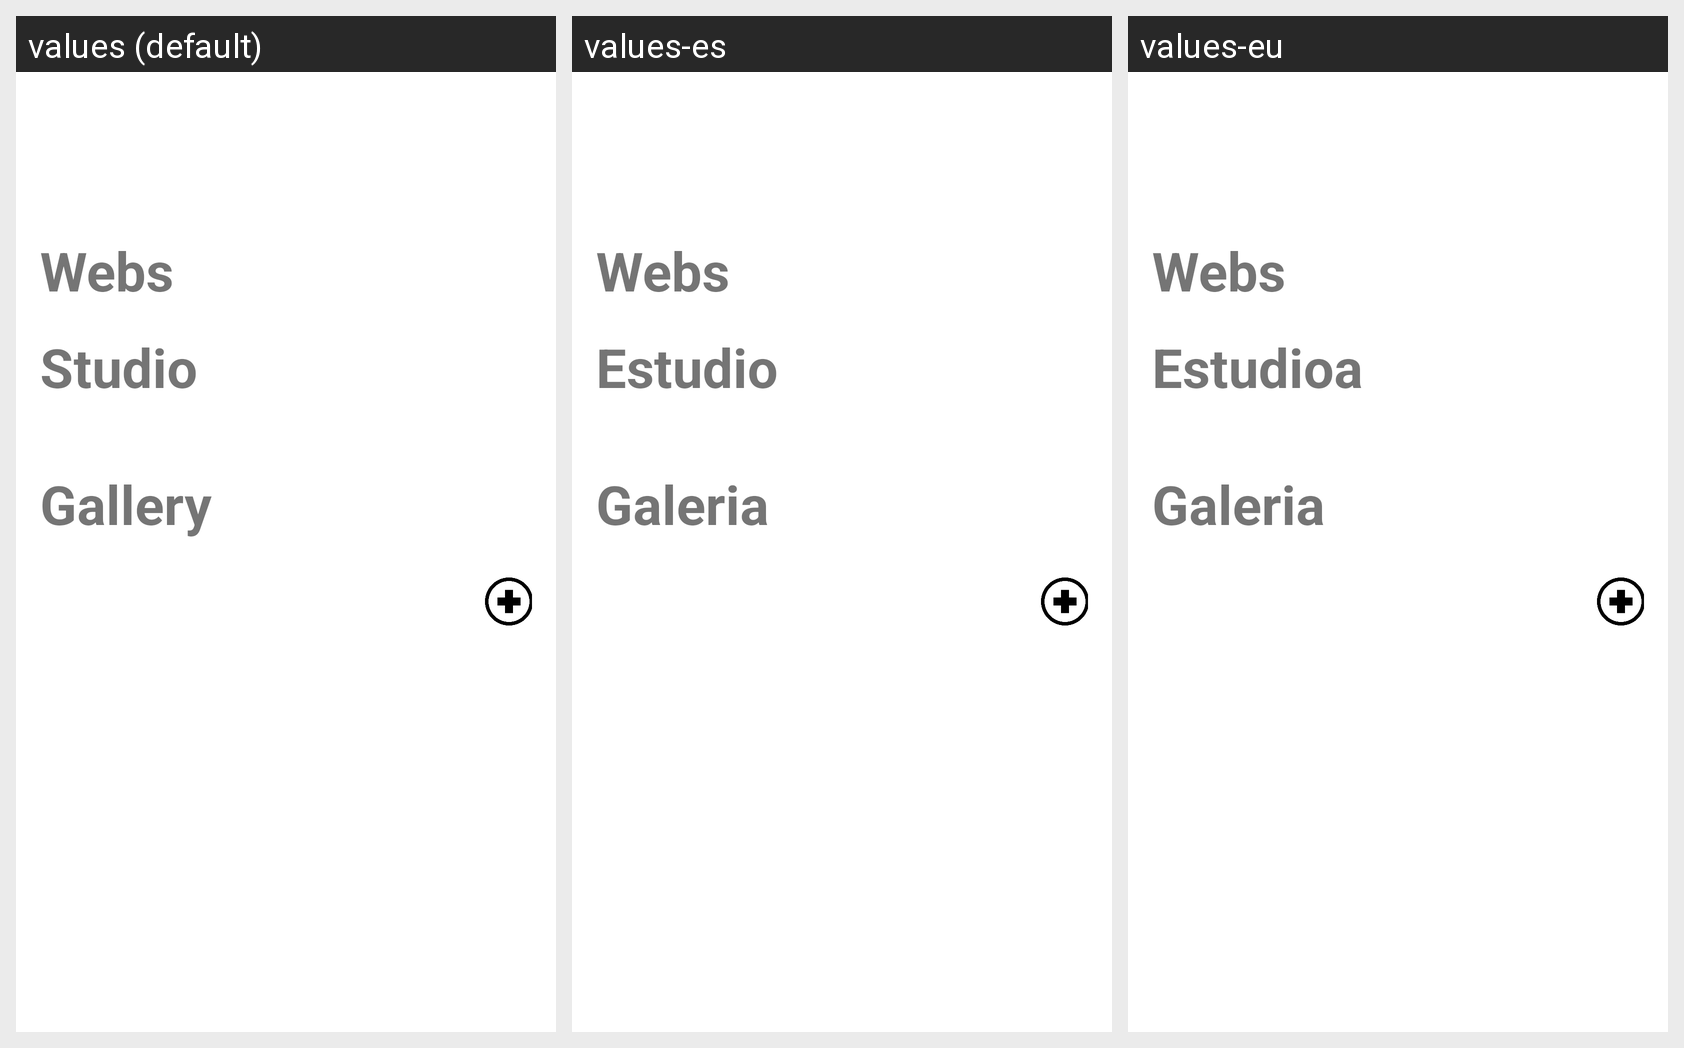

Translations of the strings shown on this Android screen, per locale in the grid:
Android screen res/layout/activity_ficha_tatuador.xml rendered under 3 locales, left to right: values (default), values-es, values-eu. Device: Nexus 5 (rendered at 1080×1920; each locale shown at half size, 540×960, under a caption strip naming it); theme AppTheme.
Strings drawn on this screen, with the default value and each locale's value (text and hints the layout hard-codes, and strings that could not be matched under every locale, appear in the picture but are not listed):

sobre_el_tatuador
  values: Webs
  values-es: Webs
  values-eu: Webs

labelFichaEstudio
  values: Studio
  values-es: Estudio
  values-eu: Estudioa

labelgaleiratatuador
  values: Gallery
  values-es: Galeria
  values-eu: Galeria
